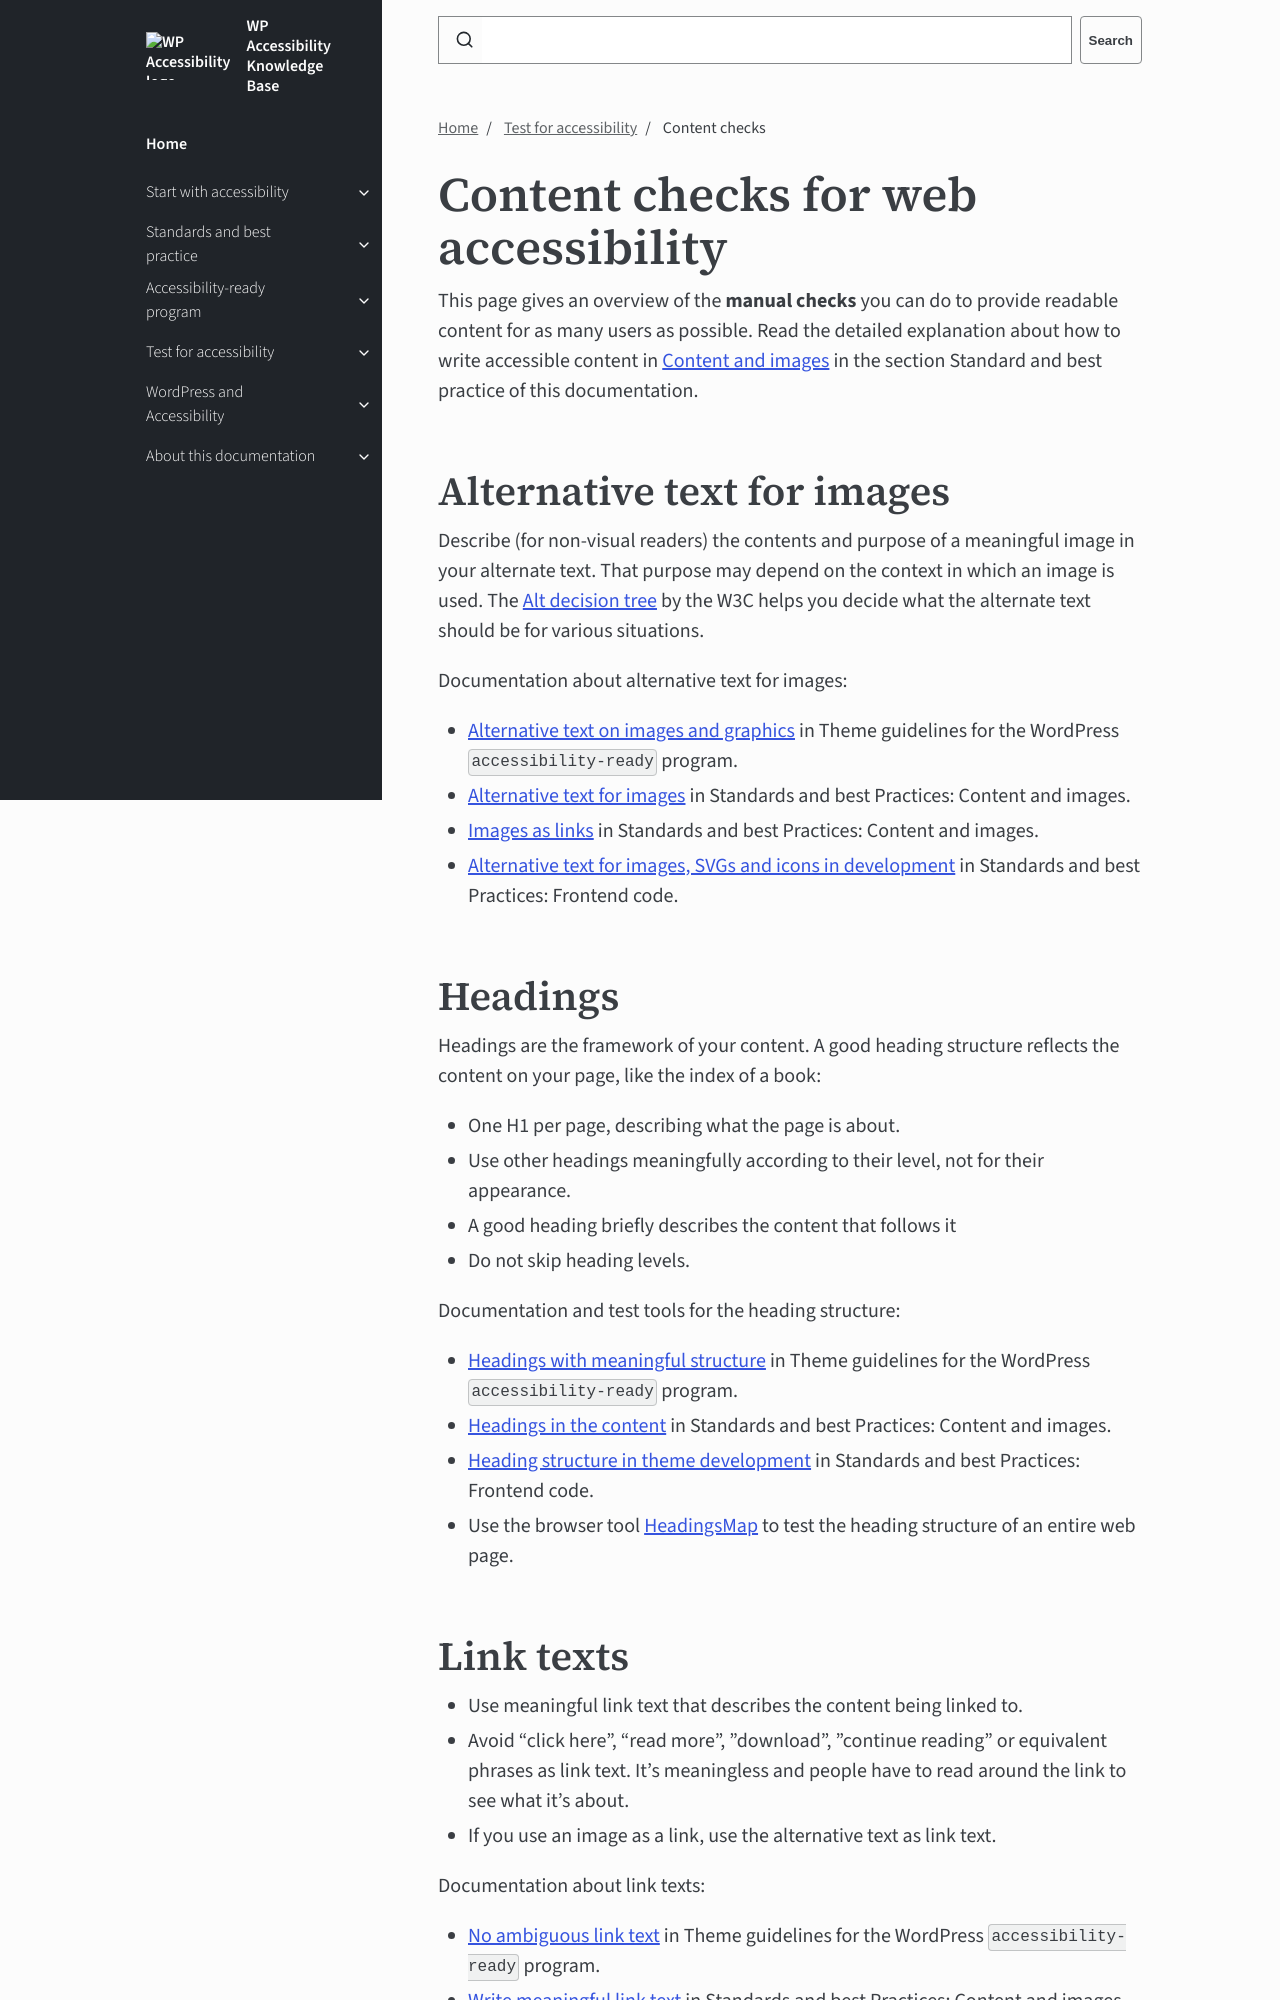

repository: wpaccessibility/wp-a11y-docs · page: docs/testing/content/index.html · generator: jekyll

---
title: Content checks
layout: default
parent: Test for accessibility
description: Find an overview of content checks for accessibility.
nav_order: 3
contributors:
  - Rian Rietveld
  - Joe Dolson
---

# Content checks for web accessibility

This page gives an overview of the **manual checks** you can do to provide readable content for as many users as possible. Read the detailed explanation about how to write accessible content in [Content and images]({{site.baseurl}}/docs/topics/content/) in the section Standard and best practice of this documentation.

## Alternative text for images

Describe (for non-visual readers) the contents and purpose of a meaningful image in your alternate text. That purpose may depend on the context in which an image is used. The [Alt decision tree](https://www.w3.org/WAI/tutorials/images/decision-tree/) by the W3C helps you decide what the alternate text should be for various situations. 

Documentation about alternative text for images:

- [Alternative text on images and graphics]({{site.baseurl}}/docs/accessibility-ready/theme-guidelines/alternative-text/) in Theme guidelines for the WordPress `accessibility-ready` program.
- [Alternative text for images]({{site.baseurl}}/docs/topics/content/alt-text/) in Standards and best Practices: Content and images.
- [Images as links]({{site.baseurl}}/docs/topics/content/links/link-image/) in Standards and best Practices: Content and images.
- [Alternative text for images, SVGs and icons in development]({{site.baseurl}}/docs/topics/code/images/alt-text/) in Standards and best Practices: Frontend code.
